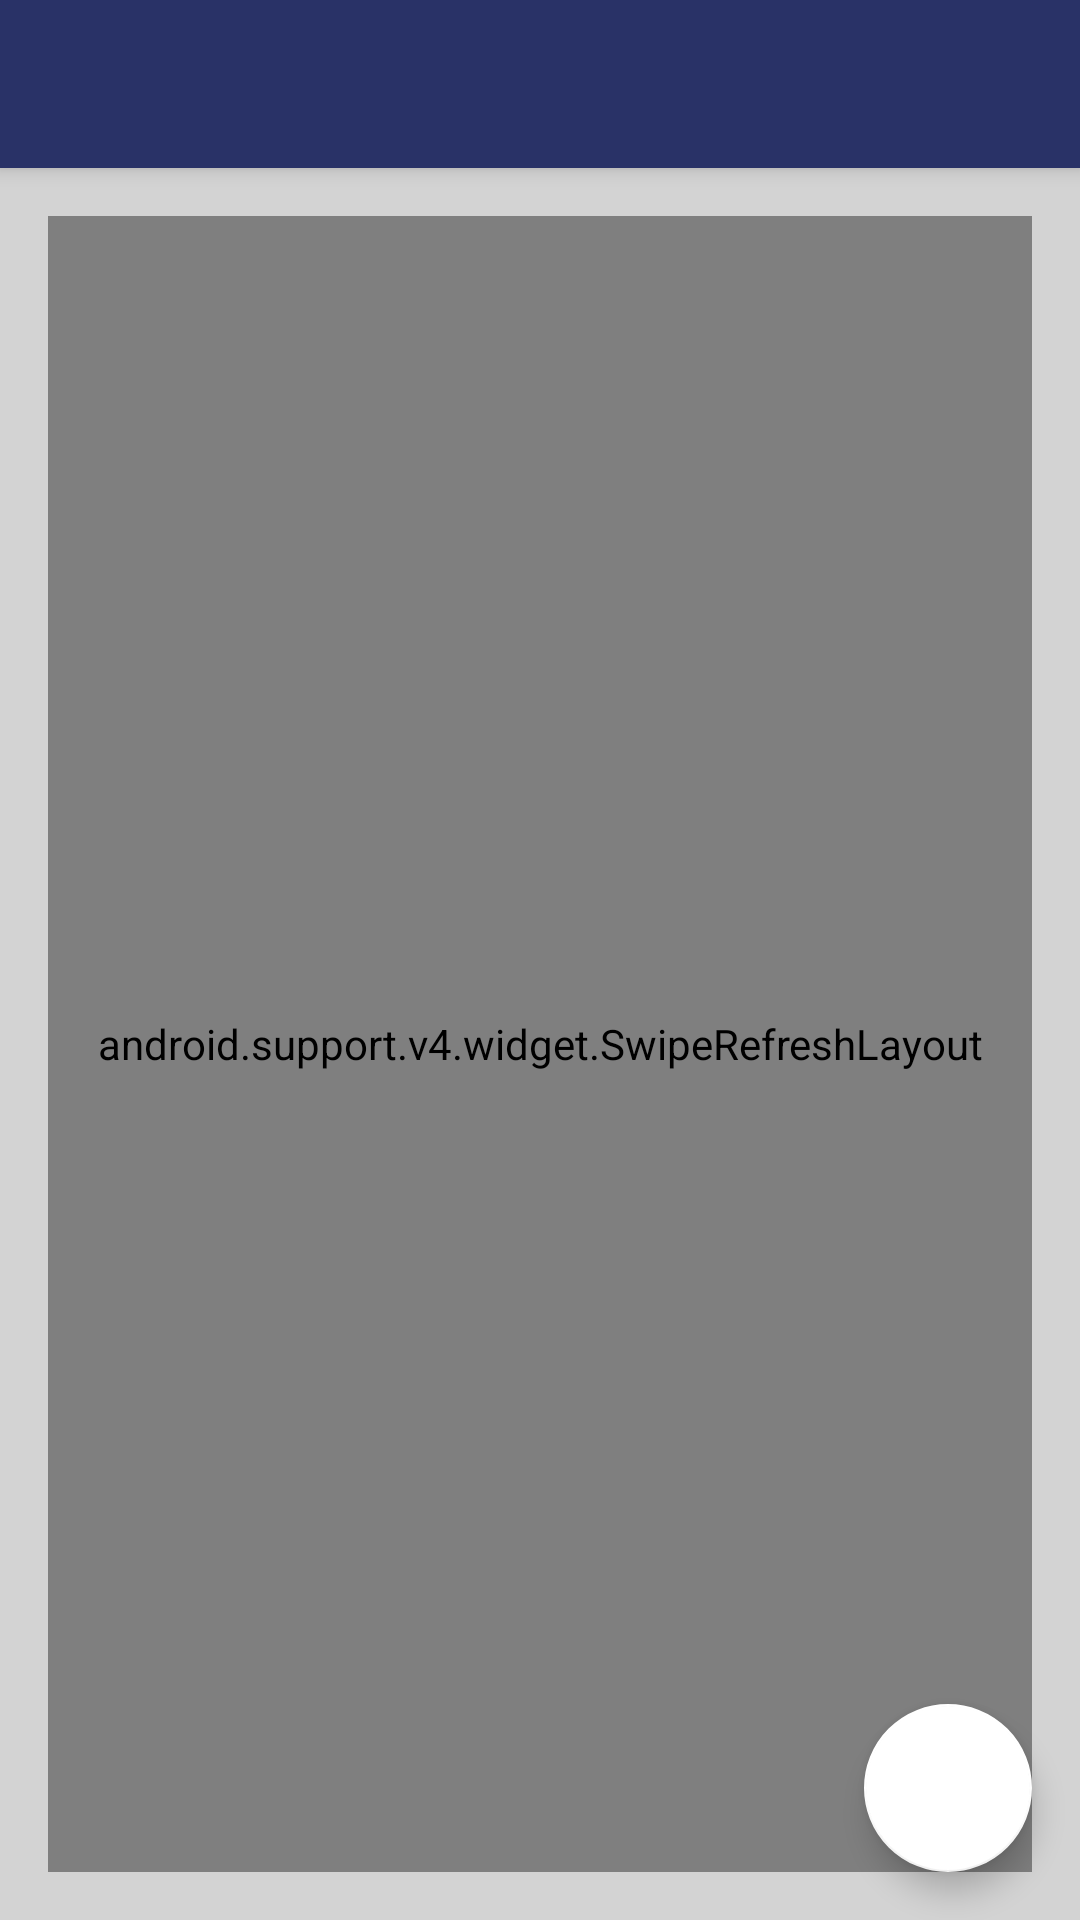

The Android layout XML behind this screen, and the referenced resources:
<!-- AndroidManifest.xml: activity theme AppTheme.NoActionBar -->
<!-- res/layout/activity_main.xml -->
<?xml version="1.0" encoding="utf-8"?>
<android.support.design.widget.CoordinatorLayout xmlns:android="http://schemas.android.com/apk/res/android"
    xmlns:app="http://schemas.android.com/apk/res-auto"
    xmlns:tools="http://schemas.android.com/tools"
    android:layout_width="match_parent"
    android:layout_height="match_parent"
    tools:context="com.example.melas.cryptex.MainActivity">

    <android.support.design.widget.AppBarLayout
        android:layout_width="match_parent"
        android:layout_height="wrap_content"
        android:theme="@style/AppTheme.AppBarOverlay">

        <android.support.v7.widget.Toolbar
            android:id="@+id/toolbar"
            android:layout_width="match_parent"
            android:layout_height="?attr/actionBarSize"
            android:background="?attr/colorPrimary"
            app:popupTheme="@style/AppTheme.PopupOverlay" />

    </android.support.design.widget.AppBarLayout>

    <include layout="@layout/content_main" />

    <android.support.design.widget.FloatingActionButton
        android:id="@+id/fab"
        android:layout_width="wrap_content"
        android:layout_height="wrap_content"
        android:layout_gravity="bottom|end"
        android:layout_margin="@dimen/fab_margin"
        android:src="@drawable/ic_settings" />

</android.support.design.widget.CoordinatorLayout>
<!-- res/layout/content_main.xml (included above) -->
<?xml version="1.0" encoding="utf-8"?>
<RelativeLayout xmlns:android="http://schemas.android.com/apk/res/android"
    xmlns:app="http://schemas.android.com/apk/res-auto"
    xmlns:tools="http://schemas.android.com/tools"
    android:layout_width="match_parent"
    android:layout_height="match_parent"
    app:layout_behavior="@string/appbar_scrolling_view_behavior"
    tools:context="com.example.melas.cryptex.MainActivity"
    tools:showIn="@layout/activity_main"
    android:padding="16dp">
    <android.support.v4.widget.SwipeRefreshLayout
        android:id="@+id/swipe_refresh_layout"
        android:layout_width="match_parent"
        android:layout_height="match_parent">
        <android.support.v7.widget.RecyclerView
            android:id="@+id/currency_recycler_view"
            android:layout_width="match_parent"
            android:layout_height="match_parent"/>
    </android.support.v4.widget.SwipeRefreshLayout>
    <TextView
        android:id="@+id/error_message_text_view"
        android:layout_width="match_parent"
        android:layout_height="wrap_content"
        android:layout_centerInParent="true"
        android:visibility="invisible"
        android:gravity="center"
        android:textSize="18sp"
        android:textColor="@android:color/holo_red_dark"
        tools:text="@string/error_message"/>
</RelativeLayout>
<!-- resources referenced by this layout -->
<resources>
  <dimen name="fab_margin">16dp</dimen>
  <string name="error_message">An error occurred. Please swipe down to refresh</string>
  <style name="AppTheme.AppBarOverlay" parent="ThemeOverlay.AppCompat.Dark.ActionBar" />
  <style name="AppTheme.PopupOverlay" parent="ThemeOverlay.AppCompat.Light" />
  <style name="AppTheme.NoActionBar">
          <item name="windowActionBar">false</item>
          <item name="windowNoTitle">true</item>
      </style>
</resources>
